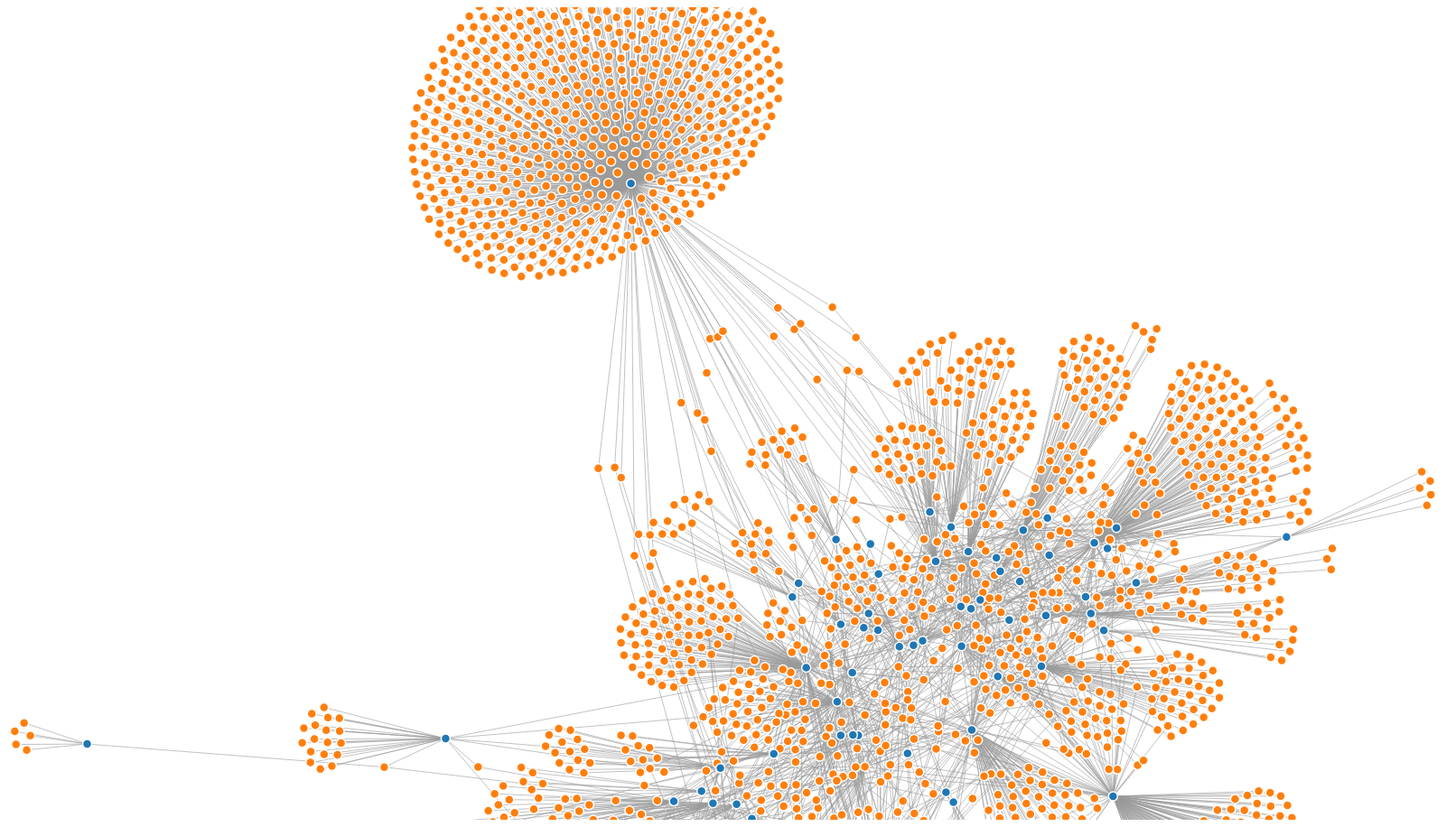
D3 v3 page, settled after 480 driven frames (8 s of simulated time); the page loaded 1 data file(s).



var width = 1800,
    height = 900;

var color = d3.scale.category10();

var force = d3.layout.force()
    .charge(-70)
    .linkDistance(10)
    .size([width, height]);

var svg = d3.select("body").append("svg")
    .attr("width", width)
    .attr("height", height);

d3.json("sehir.json", function(error, graph) {
  if (error) throw error;

  force
      .nodes(graph.nodes)
      .links(graph.links)
      .start();

  var link = svg.selectAll(".link")
      .data(graph.links)
    .enter().append("line")
      .attr("class", "link")
      .style("stroke-width", function(d) { return Math.sqrt(d.value); });

  var node = svg.selectAll(".node")
      .data(graph.nodes)
    .enter().append("circle")
      .attr("class", "node")
      .attr("r", 5)
      .style("fill", function(d) { return color(d.group); })
      .call(force.drag);

  node.append("title")
      .text(function(d) { return d.name; });

  force.on("tick", function() {
    link.attr("x1", function(d) { return d.source.x; })
        .attr("y1", function(d) { return d.source.y; })
        .attr("x2", function(d) { return d.target.x; })
        .attr("y2", function(d) { return d.target.y; });

    node.attr("cx", function(d) { return d.x; })
        .attr("cy", function(d) { return d.y; });
  });
});



### data: sehir.json
{
 "nodes": [
  {
   "group": 1,
   "id": "120064698011379_373917325959447",
   "name": "120064698011379_373917325959447"
  },
  {
   "group": 2,
   "id": "10154008040988622",
   "name": "Esma Ozel"
  },
  {
   "group": 2,
   "id": "992022224215603",
   "name": "Şükrü Güney"
  },
  {
   "group": 2,
   "id": "1154688857882765",
   "name": "Ayşe Çağlayan"
  },
  {
   "group": 2,
   "id": "10153891868847367",
   "name": "Nesli'han Akılotu"
  },
  {
   "group": 2,
   "id": "10208110263810259",
   "name": "Nesrin Ayata Demirdağ"
  },
  {
   "group": 2,
   "id": "10205509393123829",
   "name": "Adem Şahin"
  },
  {
   "group": 1,
   "id": "120064698011379_254614831270435",
   "name": "120064698011379_254614831270435"
  },
  "... 2,232 more items"
 ],
 "links": [
  {
   "source": 0,
   "target": 1,
   "value": 1
  },
  {
   "source": 0,
   "target": 2,
   "value": 1
  },
  {
   "source": 0,
   "target": 3,
   "value": 1
  },
  {
   "source": 0,
   "target": 4,
   "value": 1
  },
  {
   "source": 0,
   "target": 5,
   "value": 1
  },
  {
   "source": 0,
   "target": 6,
   "value": 1
  },
  {
   "source": 7,
   "target": 8,
   "value": 1
  },
  {
   "source": 7,
   "target": 9,
   "value": 1
  },
  "... 3,103 more items"
 ]
}